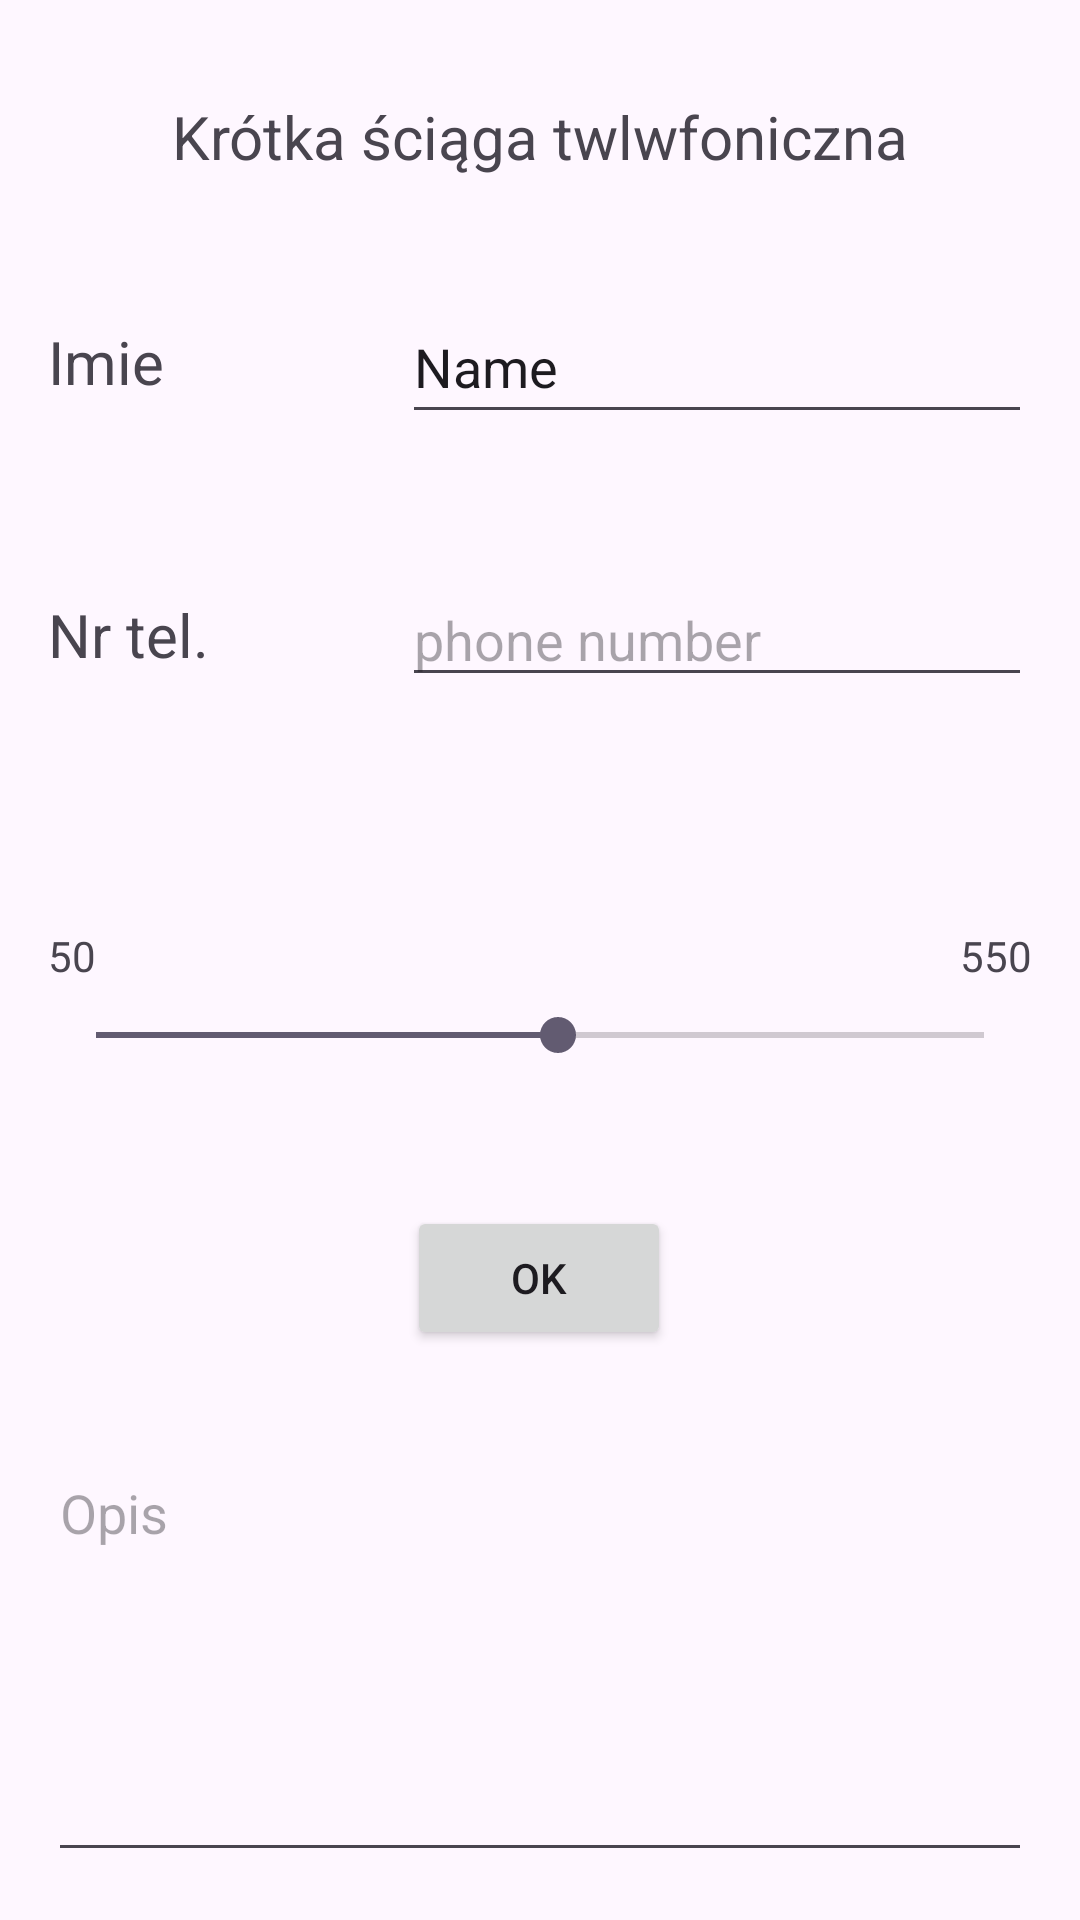

Android layout source for this screen:
<!-- AndroidManifest.xml: application theme Theme.Material3.Light -->
<!-- res/layout/activity_main.xml -->
<?xml version="1.0" encoding="utf-8"?>
<androidx.constraintlayout.widget.ConstraintLayout xmlns:android="http://schemas.android.com/apk/res/android"
    xmlns:app="http://schemas.android.com/apk/res-auto"
    xmlns:tools="http://schemas.android.com/tools"
    android:layout_width="match_parent"
    android:layout_height="match_parent"
    tools:context=".MainActivity">

    <TextView
        android:id="@+id/tvHello"
        android:layout_width="0dp"
        android:layout_height="wrap_content"
        android:layout_marginStart="16dp"
        android:layout_marginTop="32dp"
        android:layout_marginEnd="16dp"
        android:text="Krótka ściąga twlwfoniczna"
        android:textAlignment="center"
        android:textSize="20sp"
        app:layout_constraintEnd_toEndOf="parent"
        app:layout_constraintStart_toStartOf="parent"
        app:layout_constraintTop_toTopOf="parent" />

    <TextView
        android:id="@+id/textView"
        android:layout_width="wrap_content"
        android:layout_height="wrap_content"
        android:layout_marginTop="48dp"
        android:text="Imie"
        android:textSize="20sp"
        app:layout_constraintStart_toStartOf="@+id/tvHello"
        app:layout_constraintTop_toBottomOf="@+id/tvHello" />

    <EditText
        android:id="@+id/ettPersonName"
        android:layout_width="wrap_content"
        android:layout_height="wrap_content"
        android:ems="10"
        android:inputType="textPersonName"
        android:minHeight="48dp"
        android:text="Name"
        app:layout_constraintBottom_toBottomOf="@+id/textView"
        app:layout_constraintEnd_toEndOf="@+id/tvHello"
        app:layout_constraintTop_toTopOf="@+id/textView" />

    <TextView
        android:id="@+id/textView2"
        android:layout_width="wrap_content"
        android:layout_height="wrap_content"
        android:layout_marginTop="64dp"
        android:text="Nr tel."
        android:textSize="20sp"
        app:layout_constraintStart_toStartOf="@+id/textView"
        app:layout_constraintTop_toBottomOf="@+id/textView" />

    <EditText
        android:id="@+id/etPhone"
        android:layout_width="wrap_content"
        android:layout_height="wrap_content"
        android:ems="10"
        android:hint="phone number"
        android:inputType="phone"
        app:layout_constraintBottom_toBottomOf="@+id/textView2"
        app:layout_constraintEnd_toEndOf="@+id/ettPersonName"
        app:layout_constraintTop_toTopOf="@+id/textView2"
        tools:ignore="TouchTargetSizeCheck" />

    <Button
        android:id="@+id/bOK"
        android:layout_width="wrap_content"
        android:layout_height="wrap_content"
        android:layout_marginStart="16dp"
        android:layout_marginTop="48dp"
        android:layout_marginEnd="16dp"
        android:text="OK"
        app:layout_constraintEnd_toEndOf="parent"
        app:layout_constraintHorizontal_bias="0.498"
        app:layout_constraintStart_toStartOf="parent"
        app:layout_constraintTop_toBottomOf="@+id/sbValue" />

    <EditText
        android:id="@+id/etResult"
        android:layout_width="0dp"
        android:layout_height="0dp"
        android:layout_marginStart="16dp"
        android:layout_marginTop="32dp"
        android:layout_marginEnd="16dp"
        android:layout_marginBottom="16dp"
        android:ems="10"
        android:gravity="start|top"
        android:hint="Opis"
        android:inputType="textMultiLine"
        app:layout_constraintBottom_toBottomOf="parent"
        app:layout_constraintEnd_toEndOf="parent"
        app:layout_constraintStart_toStartOf="parent"
        app:layout_constraintTop_toBottomOf="@+id/bOK" />

    <SeekBar
        android:id="@+id/sbValue"
        android:layout_width="0dp"
        android:layout_height="wrap_content"
        android:layout_marginStart="16dp"
        android:layout_marginTop="8dp"
        android:layout_marginEnd="16dp"
        android:max="25"
        android:progress="13"
        app:layout_constraintEnd_toEndOf="parent"
        app:layout_constraintStart_toStartOf="parent"
        app:layout_constraintTop_toBottomOf="@+id/textView3" />

    <TextView
        android:id="@+id/textView3"
        android:layout_width="wrap_content"
        android:layout_height="wrap_content"
        android:layout_marginStart="16dp"
        android:layout_marginTop="84dp"
        android:text="50"
        app:layout_constraintStart_toStartOf="parent"
        app:layout_constraintTop_toBottomOf="@+id/textView2" />

    <TextView
        android:id="@+id/textView4"
        android:layout_width="wrap_content"
        android:layout_height="wrap_content"
        android:layout_marginEnd="16dp"
        android:text="550"
        app:layout_constraintBottom_toBottomOf="@+id/textView3"
        app:layout_constraintEnd_toEndOf="parent" />

    <TextView
        android:id="@+id/tvValue"
        android:layout_width="wrap_content"
        android:layout_height="wrap_content"
        android:layout_marginStart="16dp"
        android:layout_marginEnd="16dp"
        android:minEms="2"
        android:textAlignment="center"
        app:layout_constraintBottom_toBottomOf="@+id/textView3"
        app:layout_constraintEnd_toStartOf="@+id/textView4"
        app:layout_constraintStart_toEndOf="@+id/textView3" />

</androidx.constraintlayout.widget.ConstraintLayout>
<!-- resources referenced by this layout -->
<resources>

</resources>
